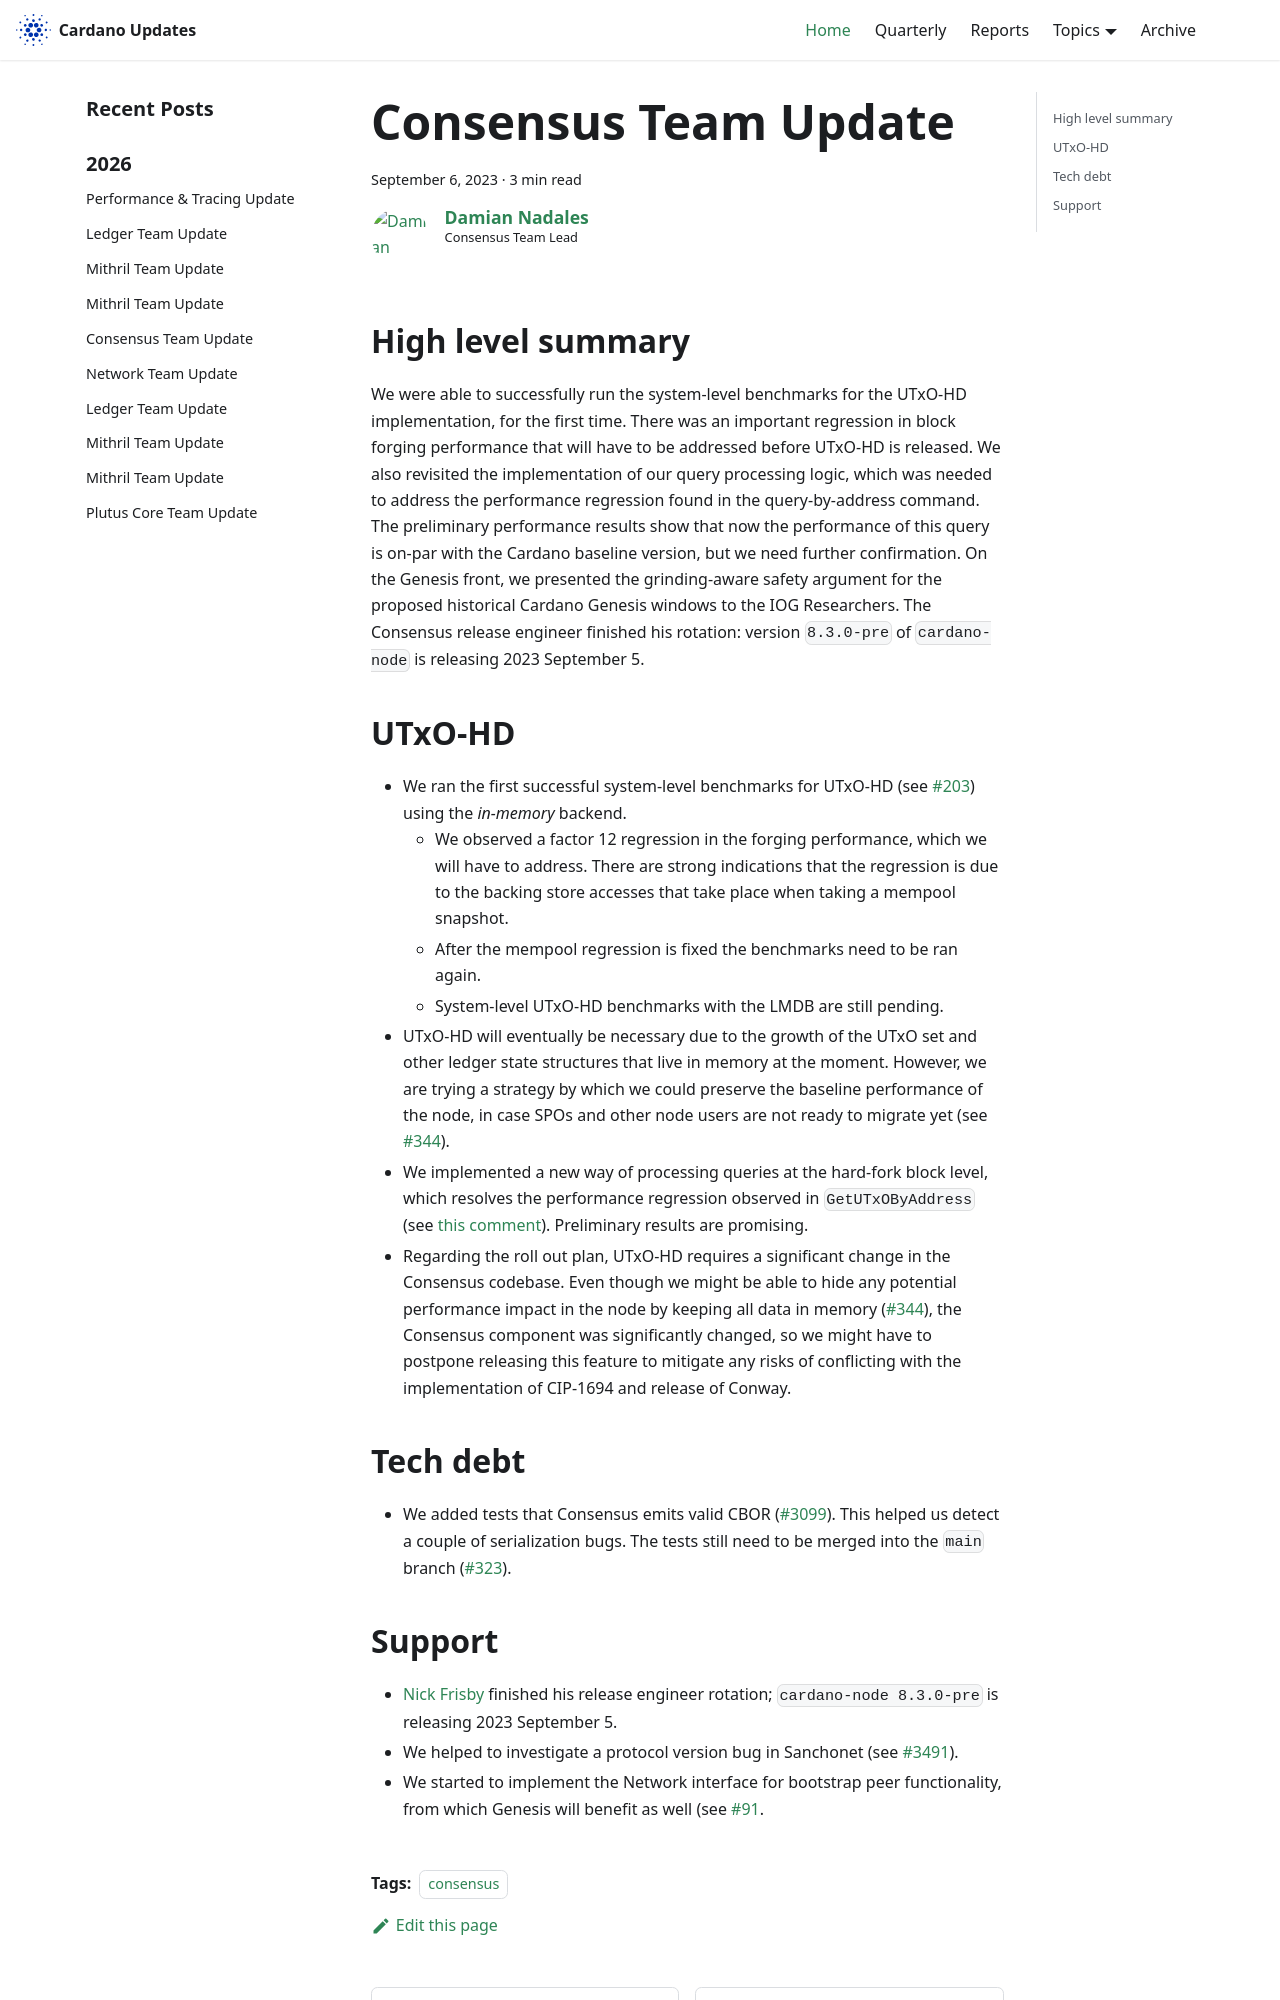

repository: IntersectMBO/cardano-updates · page: 2023-09-06-consensus/index.html · generator: docusaurus

---
title: Consensus Team Update
slug: 2023-09-06-consensus
authors: dnadales
tags: [consensus]
hide_table_of_contents: false
---

## High level summary

We were able to successfully run the system-level benchmarks for the UTxO-HD implementation, for the first time. There was an important regression in block forging performance that will have to be addressed before UTxO-HD is released. We also revisited the implementation of our query processing logic, which was needed to address the performance regression found in the query-by-address command. The preliminary performance results show that now the performance of this query is on-par with the Cardano baseline version, but we need further confirmation.
On the Genesis front, we presented the grinding-aware safety argument for the proposed historical Cardano Genesis windows to the IOG Researchers.
The Consensus release engineer finished his rotation: version `8.3.0-pre` of `cardano-node` is releasing 2023 September 5.

## UTxO-HD

- We ran the first successful system-level benchmarks for UTxO-HD (see [#203](https://github.com/input-output-hk/ouroboros-consensus/issues/203)) using the *in-memory* backend.
    - We observed a factor 12 regression in the forging performance, which we will have to address. There are strong indications that the regression is due to the backing store accesses that take place when taking a mempool snapshot.
    - After the mempool regression is fixed the benchmarks need to be ran again.
    - System-level UTxO-HD benchmarks with the LMDB are still pending.
- UTxO-HD will eventually be necessary due to the growth of the UTxO set and other ledger state structures that live in memory at the moment. However, we are trying a strategy by which we could preserve the baseline performance of the node, in case SPOs and other node users are not ready to migrate yet (see [#344](https://github.com/input-output-hk/ouroboros-consensus/issues/344)).
- We implemented a new way of processing queries at the hard-fork block level, which resolves the performance regression observed in `GetUTxOByAddress` (see [this comment](https://github.com/input-output-hk/ouroboros-consensus/issues/205#issuecomment-1706878418)). Preliminary results are promising.
- Regarding the roll out plan, UTxO-HD requires a significant change in the Consensus codebase. Even though we might be able to hide any potential performance impact in the node by keeping all data in memory ([#344](https://github.com/input-output-hk/ouroboros-consensus/issues/344)), the Consensus component was significantly changed, so we might have to postpone releasing this feature to mitigate any risks of conflicting with the implementation of CIP-1694 and release of Conway.
